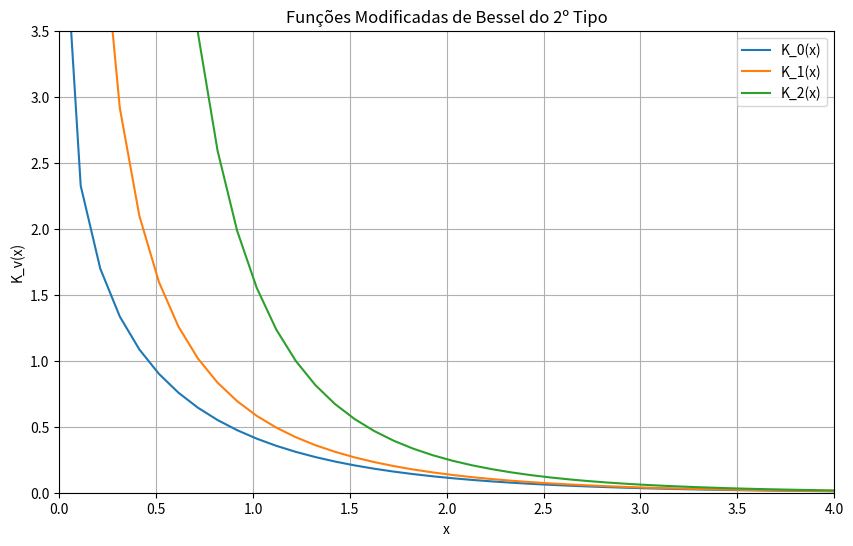

Recreate this plot in Python.
import numpy as np
import matplotlib.pyplot as plt
from scipy.special import kv

x = np.linspace(0.01, 10, 100)  
v_values = [0, 1, 2]

plt.figure(figsize=(10, 6))
for v in v_values:
    plt.plot(x, kv(v, x), label=f'K_{v}(x)')

plt.title('Funções Modificadas de Bessel do 2º Tipo')
plt.xlabel('x')
plt.xlim(0, 4)  
plt.ylabel('K_v(x)')
plt.ylim(0, 3.5)
plt.legend()
plt.grid()
plt.show()
